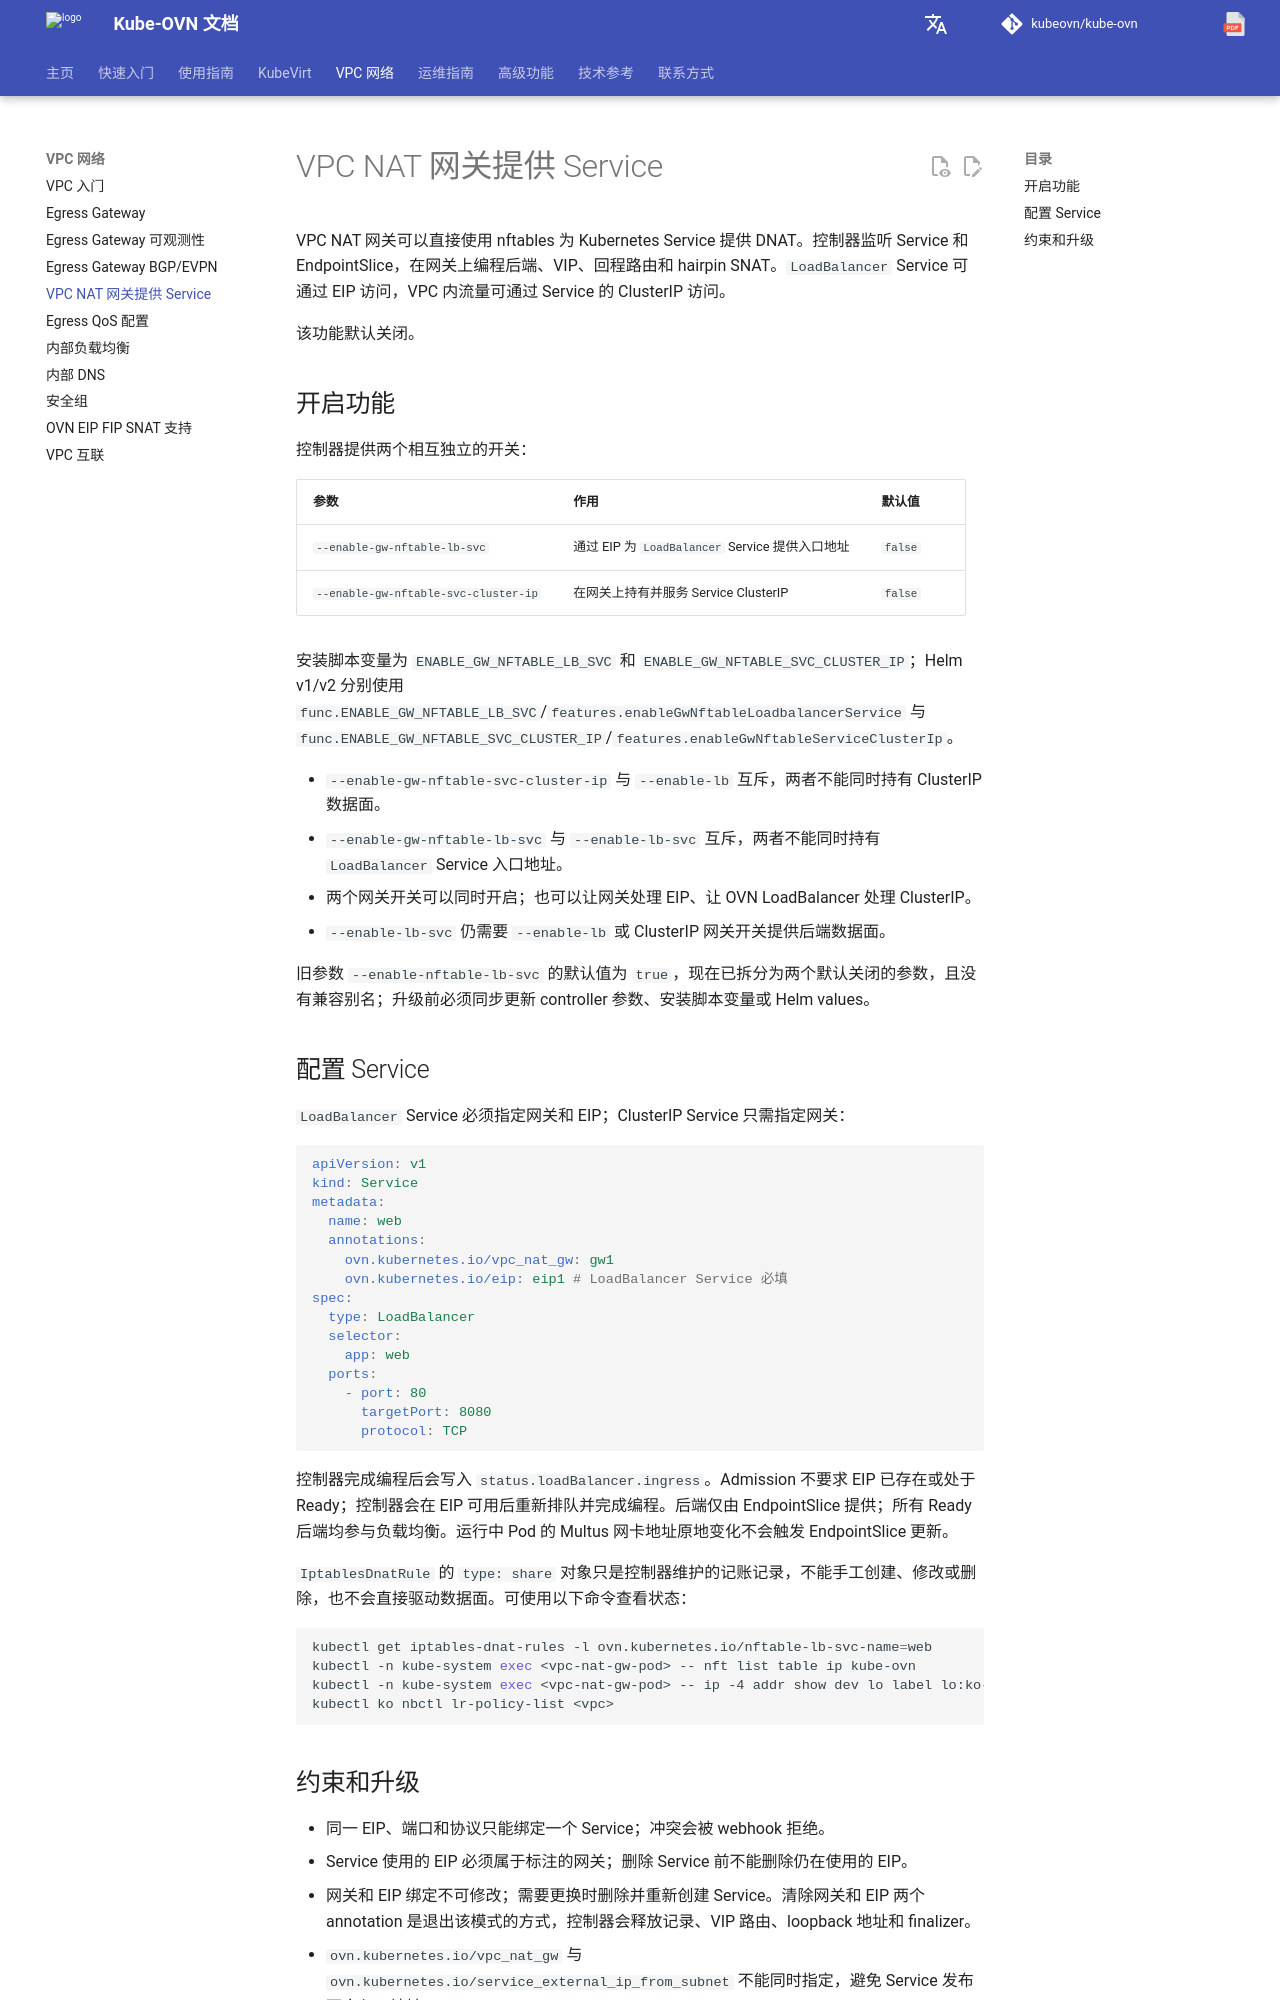

repository: kubeovn/docs · page: v1.18.x/vpc/vpc-nat-gateway-service/index.html · generator: mkdocs

# VPC NAT 网关提供 Service

VPC NAT 网关可以直接使用 nftables 为 Kubernetes Service 提供 DNAT。控制器监听 Service 和 EndpointSlice，在网关上编程后端、VIP、回程路由和 hairpin SNAT。`LoadBalancer` Service 可通过 EIP 访问，VPC 内流量可通过 Service 的 ClusterIP 访问。

该功能默认关闭。

## 开启功能

控制器提供两个相互独立的开关：

| 参数 | 作用 | 默认值 |
| --- | --- | --- |
| `--enable-gw-nftable-lb-svc` | 通过 EIP 为 `LoadBalancer` Service 提供入口地址 | `false` |
| `--enable-gw-nftable-svc-cluster-ip` | 在网关上持有并服务 Service ClusterIP | `false` |

安装脚本变量为 `ENABLE_GW_NFTABLE_LB_SVC` 和 `ENABLE_GW_NFTABLE_SVC_CLUSTER_IP`；Helm v1/v2 分别使用 `func.ENABLE_GW_NFTABLE_LB_SVC`/`features.enableGwNftableLoadbalancerService` 与 `func.ENABLE_GW_NFTABLE_SVC_CLUSTER_IP`/`features.enableGwNftableServiceClusterIp`。

- `--enable-gw-nftable-svc-cluster-ip` 与 `--enable-lb` 互斥，两者不能同时持有 ClusterIP 数据面。
- `--enable-gw-nftable-lb-svc` 与 `--enable-lb-svc` 互斥，两者不能同时持有 `LoadBalancer` Service 入口地址。
- 两个网关开关可以同时开启；也可以让网关处理 EIP、让 OVN LoadBalancer 处理 ClusterIP。
- `--enable-lb-svc` 仍需要 `--enable-lb` 或 ClusterIP 网关开关提供后端数据面。

旧参数 `--enable-nftable-lb-svc` 的默认值为 `true`，现在已拆分为两个默认关闭的参数，且没有兼容别名；升级前必须同步更新 controller 参数、安装脚本变量或 Helm values。

## 配置 Service

`LoadBalancer` Service 必须指定网关和 EIP；ClusterIP Service 只需指定网关：

```yaml
apiVersion: v1
kind: Service
metadata:
  name: web
  annotations:
    ovn.kubernetes.io/vpc_nat_gw: gw1
    ovn.kubernetes.io/eip: eip1 # LoadBalancer Service 必填
spec:
  type: LoadBalancer
  selector:
    app: web
  ports:
    - port: 80
      targetPort: 8080
      protocol: TCP
```

控制器完成编程后会写入 `status.loadBalancer.ingress`。Admission 不要求 EIP 已存在或处于 Ready；控制器会在 EIP 可用后重新排队并完成编程。后端仅由 EndpointSlice 提供；所有 Ready 后端均参与负载均衡。运行中 Pod 的 Multus 网卡地址原地变化不会触发 EndpointSlice 更新。

`IptablesDnatRule` 的 `type: share` 对象只是控制器维护的记账记录，不能手工创建、修改或删除，也不会直接驱动数据面。可使用以下命令查看状态：

```bash
kubectl get iptables-dnat-rules -l ovn.kubernetes.io/nftable-lb-svc-name=web
kubectl -n kube-system exec <vpc-nat-gw-pod> -- nft list table ip kube-ovn
kubectl -n kube-system exec <vpc-nat-gw-pod> -- ip -4 addr show dev lo label lo:ko-vip
kubectl ko nbctl lr-policy-list <vpc>
```
